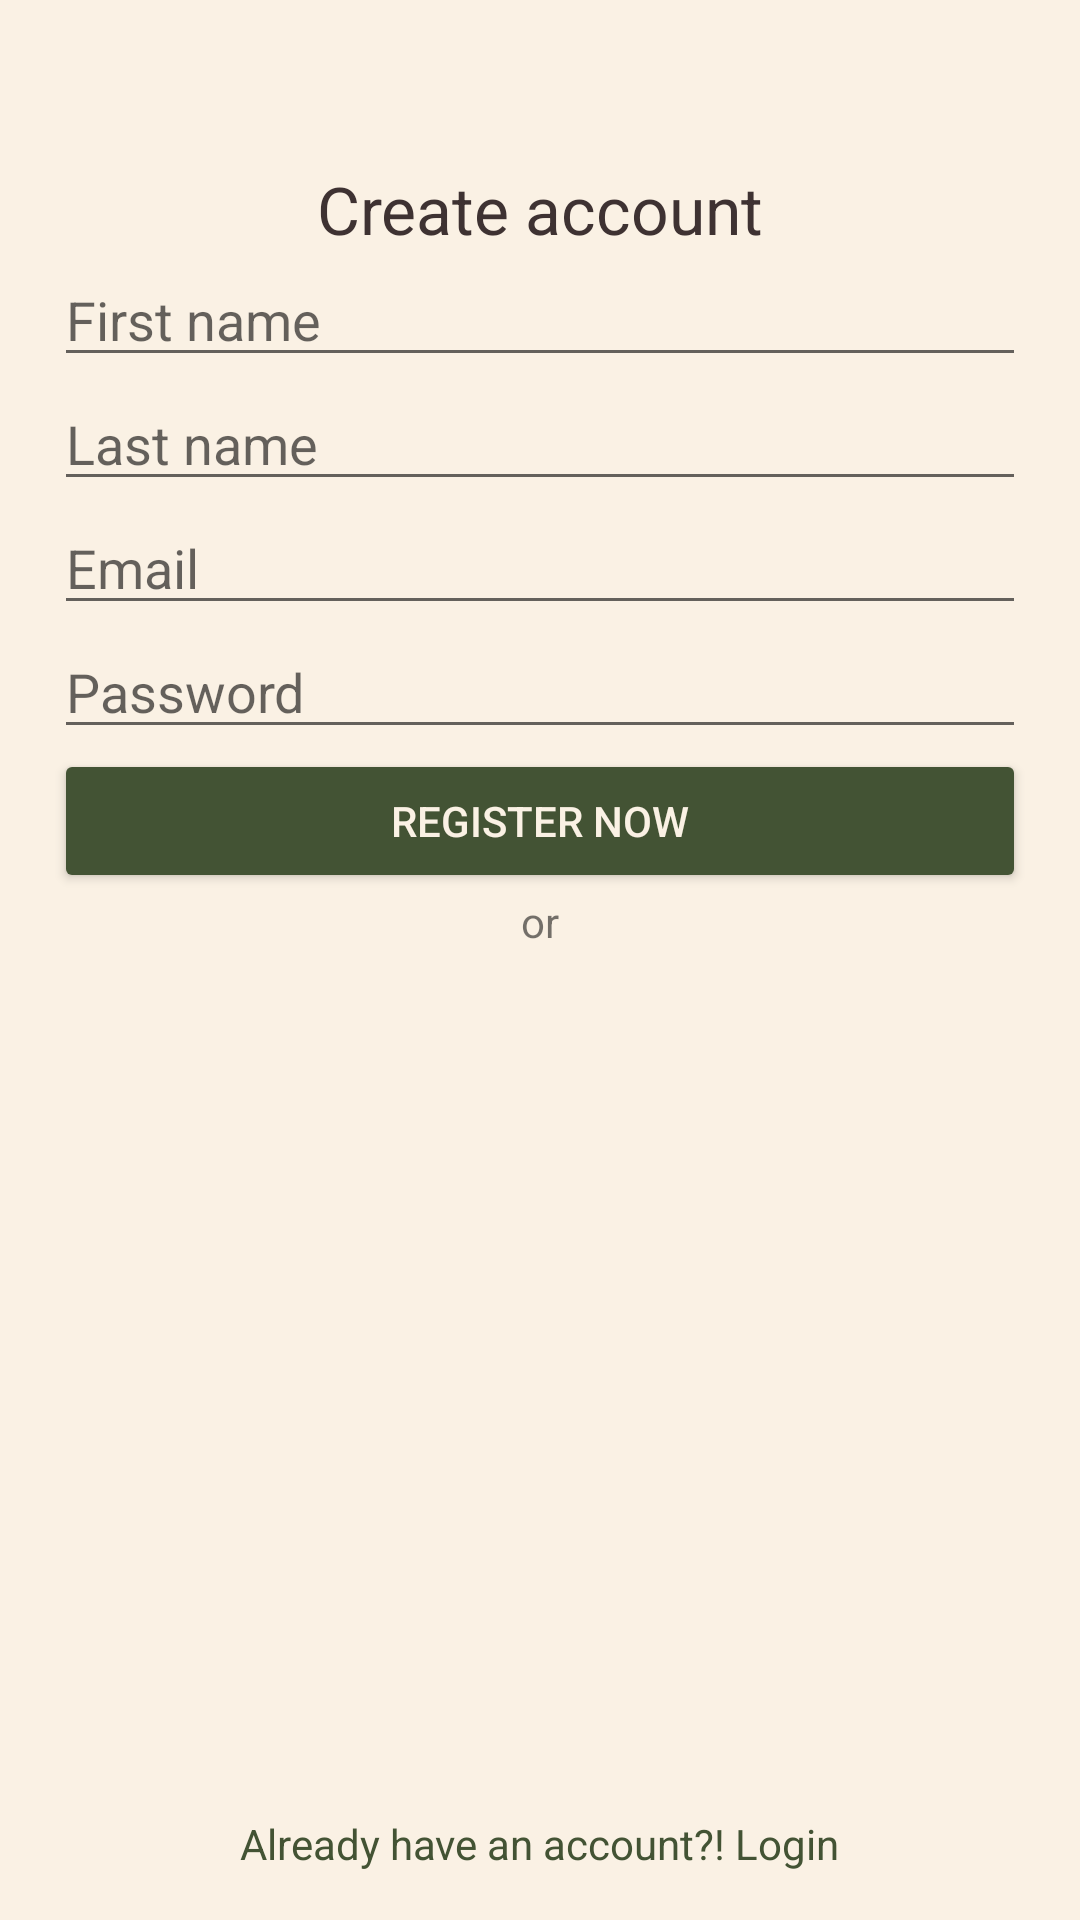

Write the Android layout XML for this screen, with the resource values it uses.
<!-- AndroidManifest.xml: application theme Theme.ManageUsers -->
<!-- res/layout/activity_registeer.xml -->
<?xml version="1.0" encoding="utf-8"?>
<androidx.constraintlayout.widget.ConstraintLayout xmlns:android="http://schemas.android.com/apk/res/android"
    xmlns:app="http://schemas.android.com/apk/res-auto"
    xmlns:tools="http://schemas.android.com/tools"
    android:layout_width="match_parent"
    android:layout_height="match_parent"
    android:background="@color/app_background"
    tools:context=".RegisterActivity"
>

    <ImageView
        android:id="@+id/image_logo"
        android:layout_width="wrap_content"
        android:layout_height="wrap_content"
        android:contentDescription="logo_nobg2"
        android:layout_marginTop="55dp"
        android:src="@drawable/register"
        app:layout_constraintEnd_toEndOf="parent"
        app:layout_constraintStart_toStartOf="parent"
        app:layout_constraintTop_toTopOf="parent" />

    <TextView
        android:id="@+id/tvCreateAccount"
        android:layout_width="wrap_content"
        android:layout_height="wrap_content"
        android:text="Create account"
        android:textColor="@color/brown_900"
        android:textAppearance="@style/TextAppearance.AppCompat.Large"
        app:layout_constraintTop_toBottomOf="@id/image_logo"
        app:layout_constraintStart_toStartOf="parent"
        app:layout_constraintEnd_toEndOf="parent" />

    
    
    <EditText
        android:id="@+id/etFirstname"
        android:layout_width="0dp"
        android:layout_height="wrap_content"
        android:hint="First name"
        android:inputType="textPersonName"
        android:imeOptions="actionNext"
        app:layout_constraintTop_toBottomOf="@id/tvCreateAccount"
        app:layout_constraintStart_toStartOf="parent"
        app:layout_constraintEnd_toEndOf="parent"
        app:layout_constraintWidth_percent="0.9" />

    
    <EditText
        android:id="@+id/etLastName"
        android:layout_width="0dp"
        android:layout_height="wrap_content"
        android:hint="Last name"
        android:inputType="textPersonName"
        android:imeOptions="actionNext"
        app:layout_constraintTop_toBottomOf="@id/etFirstname"
        app:layout_constraintStart_toStartOf="parent"
        app:layout_constraintEnd_toEndOf="parent"
        app:layout_constraintWidth_percent="0.9" />

    
    
    <EditText
        android:id="@+id/etEmail"
        android:layout_width="0dp"
        android:layout_height="wrap_content"
        android:hint="Email"
        android:inputType="textEmailAddress"
        android:imeOptions="actionNext"
        app:layout_constraintTop_toBottomOf="@id/etLastName"
        app:layout_constraintStart_toStartOf="parent"
        app:layout_constraintEnd_toEndOf="parent"
        app:layout_constraintWidth_percent="0.9" />

    <EditText
        android:id="@+id/etPassword"
        android:layout_width="0dp"
        android:layout_height="wrap_content"
        android:hint="Password"
        android:inputType="textPassword"
        app:layout_constraintTop_toBottomOf="@id/etEmail"
        app:layout_constraintStart_toStartOf="@id/etEmail"
        app:layout_constraintEnd_toEndOf="@id/etEmail"
        app:layout_constraintWidth_percent="0.9" />

    
    <Button
        android:id="@+id/btnRegister"
        android:layout_width="0dp"
        android:layout_height="wrap_content"
        android:text="register now"
        android:backgroundTint="@color/green_900"
        android:textColor="@color/app_background"
        app:layout_constraintTop_toBottomOf="@id/etPassword"
        app:layout_constraintStart_toStartOf="@id/etPassword"
        app:layout_constraintEnd_toEndOf="@id/etPassword" />

    
    <TextView
        android:id="@+id/tvOr"
        android:layout_width="wrap_content"
        android:layout_height="wrap_content"
        android:text="or"
        app:layout_constraintTop_toBottomOf="@id/btnRegister"
        app:layout_constraintStart_toStartOf="parent"
        app:layout_constraintEnd_toEndOf="parent" />

    
    

    
    <TextView
        android:id="@+id/tvAlreadyHaveAccount"
        android:layout_width="wrap_content"
        android:layout_height="wrap_content"
        android:text="@string/already_have_an_account_login"
        android:textColor="@color/green_900"
        app:layout_constraintBottom_toBottomOf="parent"
        app:layout_constraintStart_toStartOf="parent"
        app:layout_constraintEnd_toEndOf="parent"
        android:layout_marginBottom="16dp" />

</androidx.constraintlayout.widget.ConstraintLayout>
<!-- resources referenced by this layout -->
<resources>
  <color name="app_background">#FAF1E4</color>
  <color name="brown_900">#3E3232</color>
  <color name="green_900">#435334</color>
  <string name="already_have_an_account_login">Already have an account?! Login</string>
  <style name="Theme.ManageUsers" parent="Theme.MaterialComponents.DayNight.DarkActionBar">
          <item name="android:windowBackground">@color/app_background</item>
          
          <item name="colorPrimary">@color/green_700</item>
          <item name="colorPrimaryVariant">@color/purple_700</item>
          <item name="colorOnPrimary">@color/white</item>
          
          <item name="colorSecondary">@color/teal_200</item>
          <item name="colorSecondaryVariant">@color/teal_700</item>
          <item name="colorOnSecondary">@color/black</item>
          
          <item name="android:statusBarColor">@color/green_900</item>
          
      </style>
  <color name="green_700">#9EB384</color>
  <color name="purple_700">#FF3700B3</color>
  <color name="white">#FFFFFFFF</color>
  <color name="teal_200">#FF03DAC5</color>
  <color name="teal_700">#FF018786</color>
  <color name="black">#FF000000</color>
</resources>
